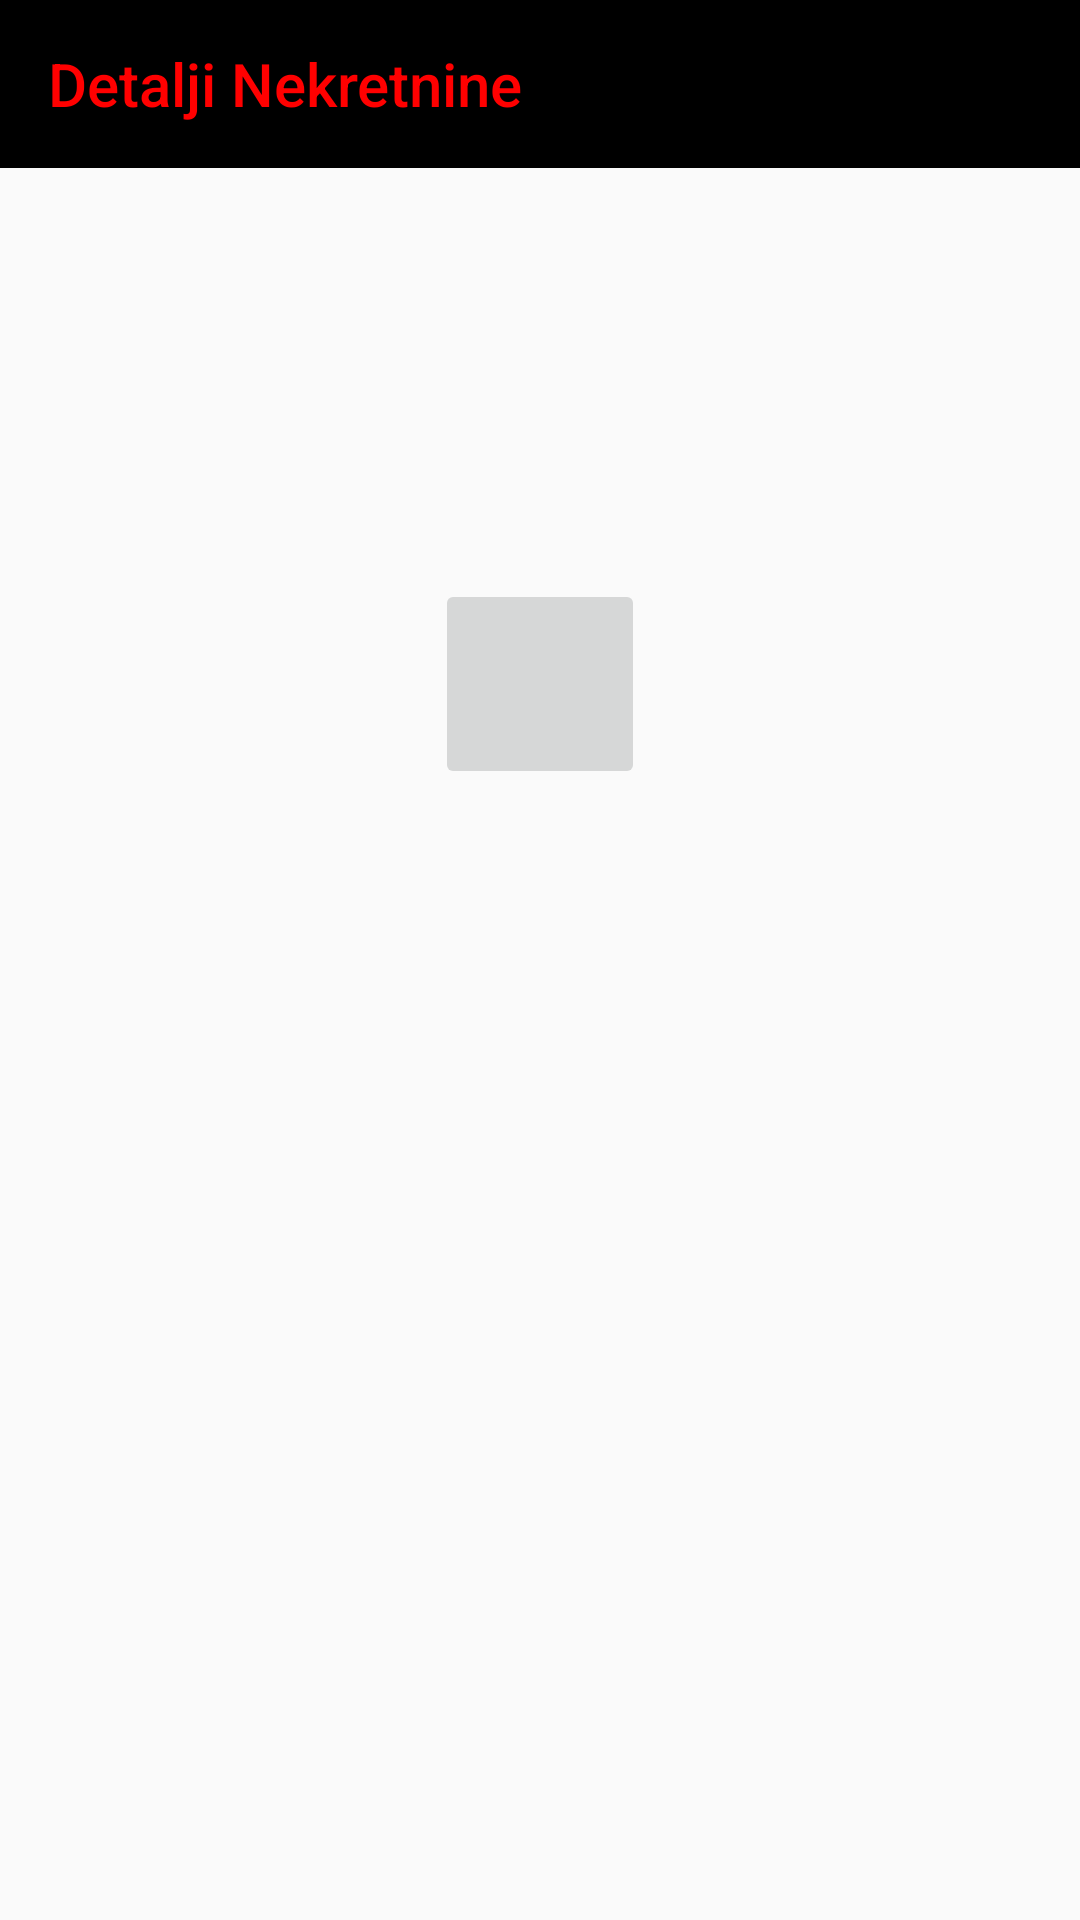

Write the Android layout XML for this screen, with the resource values it uses.
<!-- AndroidManifest.xml: application theme AppTheme.NoActionBar -->
<!-- res/layout/activity_detail.xml -->
<?xml version="1.0" encoding="utf-8"?>
<LinearLayout xmlns:android="http://schemas.android.com/apk/res/android"
    xmlns:app="http://schemas.android.com/apk/res-auto"
    xmlns:tools="http://schemas.android.com/tools"
    android:layout_width="match_parent"
    android:layout_height="match_parent"
    android:orientation="vertical"
    tools:context=".activities.DetailActivity">

    <android.support.design.widget.AppBarLayout
        android:layout_width="match_parent"
        android:layout_height="wrap_content">


        <android.support.v7.widget.Toolbar
            android:id="@+id/toolbar_DETAIL"
            android:layout_width="match_parent"
            android:layout_height="wrap_content"
            android:background="@color/colorDark"
            app:title="Detalji Nekretnine"
            app:titleTextColor="@color/colorRED" />

    </android.support.design.widget.AppBarLayout>

    <android.support.v4.widget.DrawerLayout
        android:id="@+id/drawer_layout_DETAIL"
        android:layout_width="match_parent"
        android:layout_height="match_parent">

        <RelativeLayout
            android:layout_width="match_parent"
            android:layout_height="wrap_content">

            <TextView
                android:id="@+id/detail_naziv_nekretnine"
                android:layout_width="match_parent"
                android:layout_height="wrap_content"
                android:textSize="15sp" />

            <TextView
                android:id="@+id/detail_opis"
                android:layout_width="match_parent"
                android:layout_height="wrap_content"
                android:layout_below="@id/detail_naziv_nekretnine"
                android:textSize="15sp" />

            <TextView
                android:id="@+id/detail_adresa"
                android:layout_width="match_parent"
                android:layout_height="wrap_content"
                android:layout_below="@id/detail_opis"
                android:textSize="15sp" />


            <TextView
                android:id="@+id/detail_broj_telefona"
                android:autoLink="phone"
                android:layout_width="match_parent"
                android:layout_height="wrap_content"
                android:layout_below="@id/detail_adresa" />

            <TextView
                android:id="@+id/detail_kvadratura"
                android:layout_width="match_parent"
                android:layout_height="wrap_content"
                android:layout_below="@id/detail_broj_telefona" />

            <TextView
                android:id="@+id/detail_broj_sobe"
                android:layout_width="match_parent"
                android:layout_height="wrap_content"
                android:layout_below="@id/detail_kvadratura" />

            <TextView
                android:id="@+id/detail_cena"
                android:layout_width="match_parent"
                android:layout_height="wrap_content"
                android:layout_below="@id/detail_broj_sobe" />

            <ImageButton
                android:id="@+id/button_image_NOTIFY"
                android:src="@drawable/reservation"
                android:layout_below="@id/detail_cena"
                android:scaleType="centerInside"
                android:layout_centerInParent="true"
                android:layout_width="70dp"
                android:layout_height="70dp" />

            <GridView
                android:id="@+id/detail_LIST_IMAGE_VIEW"
                android:layout_width="match_parent"
                android:layout_height="match_parent"
                android:adjustViewBounds="true"
                android:layout_below="@id/button_image_NOTIFY"
                android:columnWidth="80dp"
                android:numColumns="auto_fit"
                android:verticalSpacing="4dp"
                android:horizontalSpacing="4dp"
                android:stretchMode="columnWidth"
                android:gravity="center"
                android:layout_centerInParent="true" />

        </RelativeLayout>


        <RelativeLayout
            android:id="@+id/drawer_pane_DETAIL"
            android:layout_width="match_parent"
            android:layout_height="wrap_content"
            android:layout_gravity="start">

            <ListView
                android:id="@+id/nav_list_DETAIL"
                android:layout_width="wrap_content"
                android:layout_height="match_parent"
                android:background="@color/colorDark"
                android:choiceMode="singleChoice"
                android:gravity="start" />


        </RelativeLayout>


    </android.support.v4.widget.DrawerLayout>


</LinearLayout>
<!-- resources referenced by this layout -->
<resources>
  <color name="colorDark">#000000</color>
  <color name="colorRED">#FF0000</color>
  <style name="AppTheme.NoActionBar" parent="AppTheme">
          <item name="windowActionBar">false</item>
          <item name="windowNoTitle">true</item>
          <item name="android:actionMenuTextColor">@color/colorRED</item>
  
      </style>
  <style name="AppTheme" parent="Theme.AppCompat.Light.DarkActionBar">
          
          <item name="android:textColorSecondary">@color/colorRED</item>
          <item name="android:actionMenuTextColor">@color/colorRED</item>
          <item name="colorPrimary">@color/colorPrimary</item>
          <item name="colorPrimaryDark">@color/colorPrimaryDark</item>
          <item name="colorAccent">@color/colorAccent</item>
      </style>
  <color name="colorPrimary">#1029D3</color>
  <color name="colorPrimaryDark">#00574B</color>
  <color name="colorAccent">#D81B60</color>
</resources>
